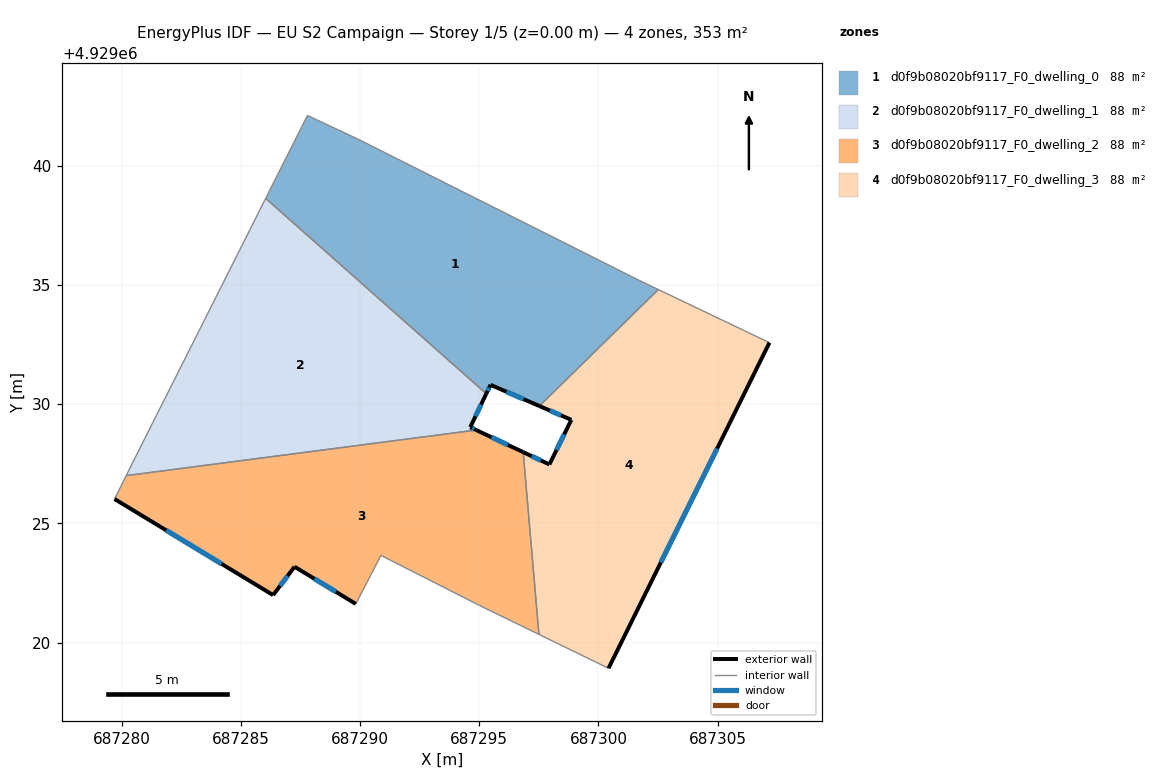
=== STOREY PLAN SPEC (per zone: floor XY polygon, exterior-wall plan segments, windows/doors) ===
zone 1: d0f9b08020bf9117_F0_dwelling_0  (88.4 m²)
  floor: (687302.51, 4929034.81) (687301.73, 4929035.18) (687289.90, 4929041.12) (687287.79, 4929042.11) (687286.04, 4929038.63) (687295.30, 4929030.44) (687295.47, 4929030.81) (687297.52, 4929029.92)
  exterior wall: (687297.52, 4929029.92) – (687295.47, 4929030.81)  [2.2 m]
    window: (687296.86, 4929030.21) – (687296.14, 4929030.52)  [0.8 m²]
  exterior wall: (687295.47, 4929030.81) – (687295.30, 4929030.44)  [0.4 m]
    window: (687295.42, 4929030.69) – (687295.35, 4929030.56)  [0.2 m²]
  interior walls: 6
zone 2: d0f9b08020bf9117_F0_dwelling_1  (88.4 m²)
  floor: (687294.87, 4929028.92) (687294.62, 4929029.03) (687295.30, 4929030.44) (687286.04, 4929038.63) (687280.43, 4929027.49) (687280.19, 4929027.00)
  exterior wall: (687295.30, 4929030.44) – (687294.62, 4929029.03)  [1.6 m]
    window: (687295.08, 4929029.98) – (687294.84, 4929029.49)  [0.6 m²]
  exterior wall: (687294.62, 4929029.03) – (687294.87, 4929028.92)  [0.3 m]
    window: (687294.70, 4929028.99) – (687294.79, 4929028.95)  [0.1 m²]
  interior walls: 4
zone 3: d0f9b08020bf9117_F0_dwelling_2  (88.4 m²)
  floor: (687297.50, 4929020.34) (687296.84, 4929027.99) (687294.87, 4929028.92) (687280.19, 4929027.00) (687279.70, 4929026.02) (687286.35, 4929021.99) (687287.25, 4929023.18) (687289.82, 4929021.62) (687290.88, 4929023.66) (687295.02, 4929021.55)
  exterior wall: (687286.35, 4929021.99) – (687279.70, 4929026.02)  [7.8 m]
    window: (687284.19, 4929023.30) – (687281.87, 4929024.71)  [2.9 m²]
  exterior wall: (687294.87, 4929028.92) – (687296.84, 4929027.99)  [2.2 m]
    window: (687295.51, 4929028.61) – (687296.20, 4929028.29)  [0.8 m²]
  exterior wall: (687289.82, 4929021.62) – (687287.25, 4929023.18)  [3.0 m]
    window: (687288.99, 4929022.13) – (687288.09, 4929022.68)  [1.1 m²]
  exterior wall: (687287.25, 4929023.18) – (687286.35, 4929021.99)  [1.5 m]
    window: (687286.96, 4929022.80) – (687286.65, 4929022.38)  [0.5 m²]
  interior walls: 6
zone 4: d0f9b08020bf9117_F0_dwelling_3  (88.4 m²)
  floor: (687300.42, 4929018.92) (687307.17, 4929032.58) (687302.51, 4929034.81) (687297.52, 4929029.92) (687298.86, 4929029.34) (687297.94, 4929027.47) (687296.84, 4929027.99) (687297.50, 4929020.34)
  exterior wall: (687296.84, 4929027.99) – (687297.94, 4929027.47)  [1.2 m]
    window: (687297.20, 4929027.82) – (687297.59, 4929027.64)  [0.4 m²]
  exterior wall: (687297.94, 4929027.47) – (687298.86, 4929029.34)  [2.1 m]
    window: (687298.24, 4929028.08) – (687298.56, 4929028.73)  [0.8 m²]
  exterior wall: (687298.86, 4929029.34) – (687297.52, 4929029.92)  [1.5 m]
    window: (687298.43, 4929029.53) – (687297.96, 4929029.74)  [0.5 m²]
  exterior wall: (687307.17, 4929032.58) – (687300.42, 4929018.92)  [15.2 m]
    window: (687304.98, 4929028.14) – (687302.62, 4929023.37)  [5.6 m²]
  interior walls: 4

=== DERIVED (storey summary) ===
Building: EU S2 Campaign
Storey: 1 of 5  (floor level z = 0.00 m)
Storey gross floor area: 353.4 m²
Zones on this storey: 4
  - d0f9b08020bf9117_F0_dwelling_0: floor 88.4 m²; exterior wall 2.6 m (7.9 m²); 2 window(s) 1.0 m²; WWR 12.2%
  - d0f9b08020bf9117_F0_dwelling_1: floor 88.4 m²; exterior wall 1.8 m (5.5 m²); 2 window(s) 0.7 m²; WWR 12.2%
  - d0f9b08020bf9117_F0_dwelling_2: floor 88.4 m²; exterior wall 14.5 m (43.4 m²); 4 window(s) 5.3 m²; WWR 12.2%
  - d0f9b08020bf9117_F0_dwelling_3: floor 88.4 m²; exterior wall 20.0 m (60.0 m²); 4 window(s) 7.3 m²; WWR 12.2%
Zone adjacency (shared interzone walls):
  - d0f9b08020bf9117_F0_dwelling_0 ↔ d0f9b08020bf9117_F0_dwelling_1
  - d0f9b08020bf9117_F0_dwelling_0 ↔ d0f9b08020bf9117_F0_dwelling_3
  - d0f9b08020bf9117_F0_dwelling_1 ↔ d0f9b08020bf9117_F0_dwelling_2
  - d0f9b08020bf9117_F0_dwelling_2 ↔ d0f9b08020bf9117_F0_dwelling_3